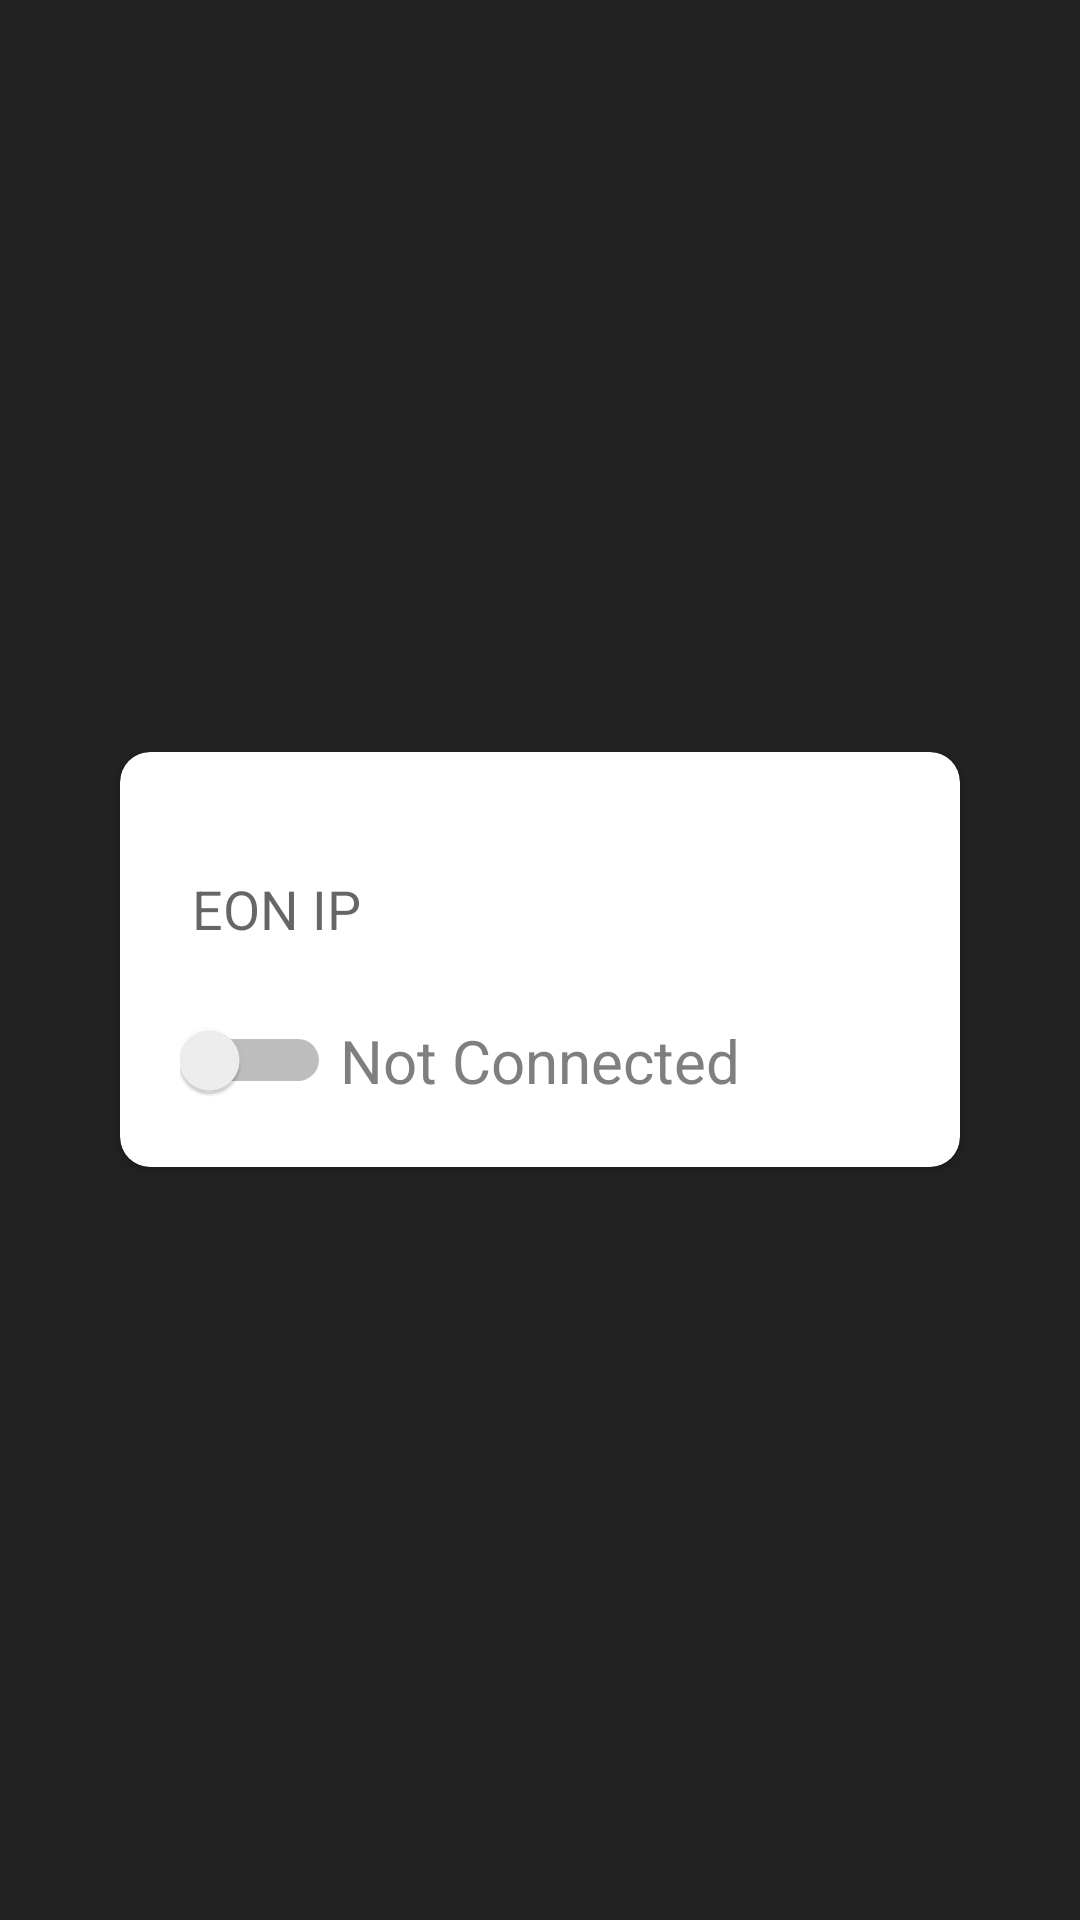

Android layout source for this screen:
<!-- AndroidManifest.xml: application theme AppTheme -->
<!-- res/layout/activity_main.xml -->
<?xml version="1.0" encoding="utf-8"?>
<RelativeLayout xmlns:android="http://schemas.android.com/apk/res/android"
    xmlns:app="http://schemas.android.com/apk/res-auto"
    xmlns:tools="http://schemas.android.com/tools"
    android:layout_width="match_parent"
    android:layout_height="match_parent"
    tools:context=".MainActivity"
    android:animateLayoutChanges="true"
    android:background="#222222">

    <TextView
        android:visibility="gone"
        android:id="@+id/titleText"
        android:layout_marginTop="25dp"
        android:layout_marginStart="35dp"
        android:layout_width="wrap_content"
        android:layout_height="wrap_content"
        android:text="Phantom Controls"
        android:textSize="35sp"
        android:textColor="#FFFFFF" />


    <android.support.v7.widget.CardView
        android:visibility="gone"
        android:id="@+id/steerCard"
        android:layout_width="match_parent"
        android:layout_height="wrap_content"
        android:layout_below="@+id/titleText"
        android:layout_marginTop="65dp"
        android:elevation="5dp"
        app:cardCornerRadius="10dp"
        android:layout_marginLeft="40dp"
        android:layout_marginRight="40dp">

        <LinearLayout
            android:layout_width="match_parent"
            android:layout_height="match_parent"
            android:layout_margin="10dp"
            android:orientation="vertical">

            <TextView
                android:layout_width="wrap_content"
                android:layout_height="wrap_content"
                android:text="Steering Controls"
                android:textSize="20sp"
                android:textColor="#000000" />

            <TextView
                android:layout_gravity="center"
                android:layout_marginTop="10dp"
                android:layout_width="wrap_content"
                android:layout_height="wrap_content"
                android:text="Steer Angle"
                android:textSize="16dp"
                android:textColor="#000000" />

            <com.smiskol.phantom.CustomSeekBar
                android:id="@+id/steerSeekBar"
                android:layout_gravity="center"
                android:layout_marginTop="5dp"
                android:layout_width="match_parent"
                android:layout_height="wrap_content"
                android:max="100"
                android:progress="50"
                android:progressDrawable="@android:color/transparent" />

            <TextView
                android:id="@+id/steerTextView"
                android:layout_gravity="center"
                android:layout_width="wrap_content"
                android:layout_height="wrap_content"
                android:text="0°" />
        </LinearLayout>
    </android.support.v7.widget.CardView>

    <android.support.v7.widget.CardView
        android:visibility="gone"
        android:id="@+id/accelCard"
        android:layout_below="@id/steerCard"
        android:layout_width="match_parent"
        android:layout_height="wrap_content"
        android:layout_centerInParent="true"
        android:elevation="5dp"
        app:cardCornerRadius="10dp"
        android:layout_marginLeft="40dp"
        android:layout_marginRight="40dp"
        android:layout_marginTop="30dp">

        <LinearLayout
            android:layout_width="match_parent"
            android:layout_height="match_parent"
            android:layout_margin="10dp"
            android:orientation="vertical">

            <TextView
                android:layout_width="wrap_content"
                android:layout_height="wrap_content"
                android:text="Acceleration Control"
                android:textSize="20sp"
                android:textColor="#000000" />

            <TextView
                android:layout_gravity="center"
                android:layout_marginTop="10dp"
                android:layout_width="wrap_content"
                android:layout_height="wrap_content"
                android:text="Creep Speed"
                android:textSize="16dp"
                android:textColor="#000000" />

            <SeekBar
                android:id="@+id/accelSeekBar"
                android:layout_gravity="center"
                android:layout_marginTop="5dp"
                android:layout_width="match_parent"
                android:layout_height="wrap_content"
                android:max="20" />

            <TextView
                android:id="@+id/accelTextView"
                android:layout_gravity="center"
                android:layout_width="wrap_content"
                android:layout_height="wrap_content"
                android:text="0 mph" />

            <LinearLayout
                android:layout_marginTop="5dp"

                android:gravity="center"
                android:layout_width="match_parent"
                android:layout_height="wrap_content"
                android:orientation="horizontal">

                <Button
                    android:id="@+id/goButton"
                    android:layout_weight="1"
                    android:layout_width="wrap_content"
                    android:layout_height="wrap_content"
                    android:text="GO"
                    android:textColor="#1bb75e"
                    style="@style/Widget.AppCompat.Button.Borderless.Colored" />
            </LinearLayout>
        </LinearLayout>
    </android.support.v7.widget.CardView>

    <android.support.v7.widget.CardView
        android:id="@+id/cardViewMain"
        android:layout_width="match_parent"
        android:layout_marginLeft="40dp"
        android:layout_marginRight="40dp"
        android:layout_centerInParent="true"
        app:cardCornerRadius="10dp"
        android:elevation="5dp"
        android:layout_height="wrap_content">

        <LinearLayout
            android:layout_width="match_parent"
            android:layout_height="wrap_content"
            android:orientation="vertical"
            android:animateLayoutChanges="true"
            android:layout_marginBottom="10dp">

            <LinearLayout
                android:layout_width="match_parent"
                android:layout_height="wrap_content"
                android:orientation="vertical"
                android:descendantFocusability="beforeDescendants"
                android:focusableInTouchMode="true"
                android:layout_marginTop="20dp"
                android:layout_marginBottom="12dp"
                android:layout_marginRight="20dp"
                android:animateLayoutChanges="true"
                android:layout_marginLeft="20dp">

                <android.support.design.widget.TextInputLayout
                    android:id="@+id/ipEditTextLayout"
                    android:layout_width="match_parent"
                    android:layout_height="wrap_content">

                    <EditText
                        android:id="@+id/ipEditText"
                        android:layout_height="wrap_content"
                        android:layout_width="match_parent"
                        android:maxLines="1"
                        android:lines="1"
                        android:maxLength="15"
                        android:layout_marginBottom="17dp"
                        android:hint="EON IP" />

                </android.support.design.widget.TextInputLayout>

                <RelativeLayout
                    android:layout_width="match_parent"
                    android:animateLayoutChanges="true"
                    android:layout_height="wrap_content">

                    <Switch
                        android:layout_width="wrap_content"
                        android:layout_height="wrap_content"
                        android:layout_toLeftOf="@id/connectedText"
                        android:layout_marginRight="3dp"
                        android:id="@+id/connectSwitch" />

                    <TextView
                        android:textSize="20dp"
                        android:layout_centerHorizontal="true"
                        android:id="@+id/connectedText"
                        android:layout_width="wrap_content"
                        android:text="Not Connected"
                        android:textColor="#7f7f7f"
                        android:layout_height="wrap_content" />
                </RelativeLayout>
            </LinearLayout>

            <LinearLayout
                android:layout_width="wrap_content"
                android:layout_height="wrap_content"
                android:orientation="vertical"
                android:id="@+id/buttonLayout"
                android:visibility="gone">

                <View
                    android:id="@+id/separator"
                    android:background="#e0e0e0"
                    android:layout_marginTop="10dp"
                    android:layout_width="wrap_content"
                    android:layout_height="1dp"
                    android:layout_centerVertical="true"
                    android:layout_alignParentTop="true" />

                <LinearLayout
                    android:layout_width="wrap_content"
                    android:layout_height="wrap_content"
                    android:orientation="horizontal"
                    android:layout_marginTop="5dp"
                    android:layout_gravity="center">

                    <Button
                        android:id="@+id/decreaseButton"
                        android:layout_width="wrap_content"
                        android:layout_height="wrap_content"
                        android:text="- 5 MPH"
                        android:textSize="18sp"
                        style="@style/Widget.AppCompat.Button.Borderless.Colored" />

                    <Button
                        android:id="@+id/addButton"
                        android:layout_width="wrap_content"
                        android:layout_height="wrap_content"
                        android:text="+ 5 MPH"
                        android:textSize="18sp"
                        style="@style/Widget.AppCompat.Button.Borderless.Colored" />
                </LinearLayout>
            </LinearLayout>
        </LinearLayout>
    </android.support.v7.widget.CardView>

</RelativeLayout>
<!-- resources referenced by this layout -->
<resources>
  <style name="AppTheme" parent="Theme.AppCompat.Light.NoActionBar">
          
          <item name="colorControlNormal">#FFFFFF</item>
          <item name="colorControlActivated">#FFFFFF</item>
          <item name="colorControlHighlight">#FFFFFF</item>
          <item name="colorPrimary">@color/colorPrimary</item>
          <item name="colorPrimaryDark">@color/colorPrimaryDark</item>
          <item name="colorAccent">@color/colorAccent</item>
      </style>
  <color name="colorPrimary">#006585</color>
  <color name="colorPrimaryDark">#383838</color>
  <color name="colorAccent">#d81b40</color>
</resources>
